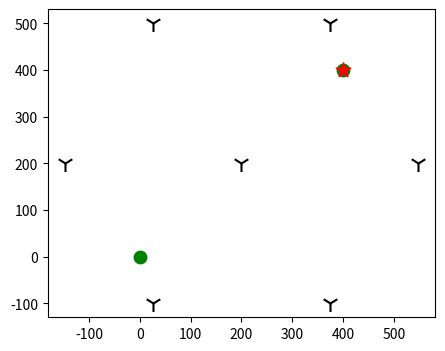

The matplotlib source for this figure:

from math import *
import numpy as np
from numpy.linalg import *
from matplotlib.ticker import MultipleLocator, FormatStrFormatter
import matplotlib.pyplot as plt 

class ChanALG:
    def __init__(self, ri_1, X, Q):
        self.ri_1 = ri_1
        self.X = X
        self.Q = Q

    def chan_location(self):
        n = len(self.X)
        k = (self.X**2).sum(1)  # 将数组各原始平方后按列求和
        h = 0.5 * (self.ri_1**2 - k[1:n] + k[0])
        Ga = []
        for i in range(1, n):
            Ga.append([self.X[i][0] - self.X[0][0], self.X[i][1] - self.X[0][1], self.ri_1[i-1]])
        Ga = np.array(Ga)
        Ga = -Ga

        # 第一次WLS估计结果（远距算法）
        Za = inv((Ga.T).dot(inv(self.Q)).dot(Ga)).dot((Ga.T).dot(inv(self.Q)).dot(h))
        
        # 第一次WLS计算（近距算法）
        r = np.sqrt(((self.X[1:n] - Za[0:2])**2).sum(1))
        B = np.diag(r)   
        Fa = B.dot(self.Q).dot(B)
        Za1 = inv((Ga.T).dot(inv(Fa)).dot(Ga)).dot((Ga.T)).dot(inv(Fa)).dot(h)
        Za_cov = inv( (Ga.T).dot(inv(Fa)).dot(Ga) )
        
        # 第二次WLS计算（近距算法）
        Ga1 = np.array([[1,0], [0,1], [1,1]])
        h1 = np.array([(Za1[0] - self.X[0][0])**2, (Za1[1] - self.X[0][1])**2, Za1[2]**2])
        B1 = np.diag([Za1[0] - self.X[0][0], Za1[1]-self.X[0][1], Za1[2]])
        Fa1 = 4 * (B1).dot(Za_cov).dot(B1)
        Za2 = inv((Ga1.T).dot(inv(Fa1)).dot(Ga1)).dot((Ga1.T)).dot(inv(Fa1)).dot(h1)
        
        pos1 = np.sqrt(Za2) + self.X[0];
        pos2 = -np.sqrt(Za2) + self.X[0];
        pos3 = [np.sqrt(Za2[0]), -np.sqrt(Za2[1])] + self.X[0]
        pos4 = [-np.sqrt(Za2[0]), np.sqrt(Za2[1])] + self.X[0]
        pos = [pos1, pos2]#, pos3, pos4]
        return pos

def drawPtTest(pos, tag, X):
    
    figsize = 5, 4        # 设定整张图片大小
    plt.subplots(figsize=figsize)   
    ax1 = plt.subplot(1, 1, 1)

    pos = np.array(pos)
    X = np.array(X)
    ax1.scatter(pos[:,0], pos[:,1], s=80, c='g', marker='o') 
    ax1.scatter(tag[0], tag[1], s=120, c='r', marker='*') 
    ax1.scatter(X[:,0], X[:,1], s=150, c='k', marker='1')  
    plt.show()

def test():
    delta = 2
    dis = 200
    R = 200
    X = []  # 已知点坐标
    X1 = (dis, dis)
    X.append(X1)
    T = (dis*2, dis*2)  # 未知点，待求
    n = 7   # 已知点的个数	
    r1 = sqrt((X1[0] - T[0])**2 + (X1[1] - T[1])**2)  # X1与T的距离
    X.append((dis + R * sqrt(3), dis))
    X.append((dis - R * sqrt(3), dis))
    X.append((dis + R * sqrt(3)/2, dis + R * 1.5))
    X.append((dis - R * sqrt(3)/2, dis + R * 1.5))
    X.append((dis - R * sqrt(3)/2, dis - R * 1.5))
    X.append((dis + R * sqrt(3)/2, dis - R * 1.5))
    X = map(list, X) # 整体映射功能，将列表或元组转换为每个元素都为列表样式的列表
    X = np.array(list(X))
    Q = (0.5 * np.eye(n-1) + 0.5 * np.ones((n-1, n-1))) * (delta**2)  # 噪声协方差矩阵
    Nerror = np.random.normal(0, delta, n)  # 产生随机误差
    ri_1 = []

    for i in range(1, n): # 各已知点与未知点之间的距离，已知
        ri_1.append(sqrt((X[i][0] - T[0])**2 + (X[i][1] - T[1])**2) - r1 + Nerror[i-1])
    ri_1 = np.array(ri_1)
    print("distance diff :",ri_1)
    print("Anchor points :",X)
    ChanINS = ChanALG(ri_1, X, Q)
    pos = ChanINS.chan_location()  # 最终对比，从中选出一个正确的定位点
    drawPtTest(pos, T, X)
    
    # 打印结果
    print(pos)
    for i in range(0, 2):
        print (sqrt((pos[i][0] - T[0])**2 + (pos[i][1] - T[1])**2))


if __name__ == "__main__":
    test()	
